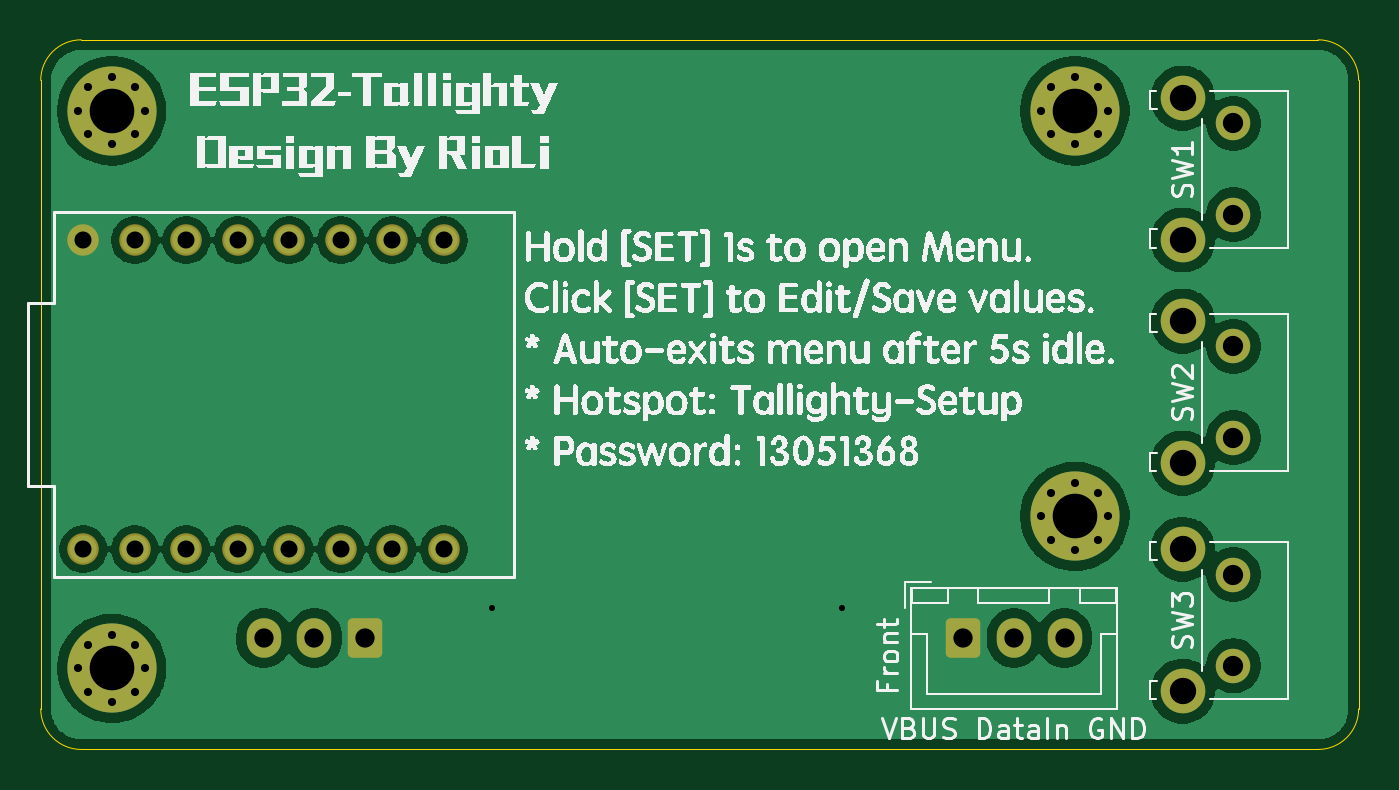
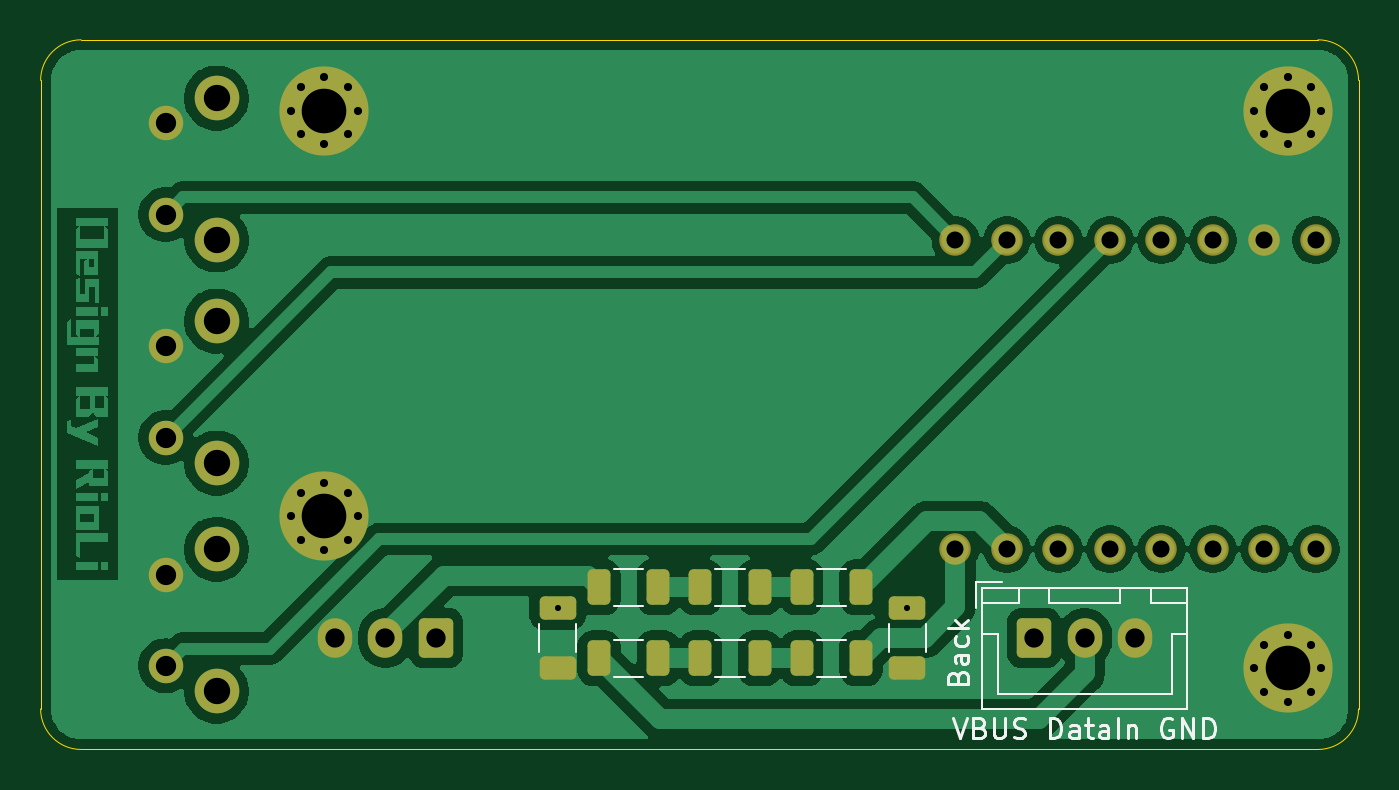
Circuit board: 11 layer files. Board 65.0 x 35.0 mm.
- bottom_copper: esp32-tallighty-B_Cu.gbr (76575 bytes)
- bottom_mask: esp32-tallighty-B_Mask.gbr (4213 bytes)
- paste: esp32-tallighty-B_Paste.gbr (1777 bytes)
- bottom_silk: esp32-tallighty-B_Silkscreen.gbr (11640 bytes)
- outline: esp32-tallighty-Edge_Cuts.gbr (850 bytes)
- top_copper: esp32-tallighty-F_Cu.gbr (69353 bytes)
- top_mask: esp32-tallighty-F_Mask.gbr (3441 bytes)
- paste: esp32-tallighty-F_Paste.gbr (460 bytes)
- top_silk: esp32-tallighty-F_Silkscreen.gbr (220515 bytes)
- drill: esp32-tallighty-NPTH.drl (264 bytes)
- drill: esp32-tallighty-PTH.drl (1843 bytes)

=== bottom_copper: esp32-tallighty-B_Cu.gbr (76575 bytes, source omitted) ===
=== bottom_mask: esp32-tallighty-B_Mask.gbr ===
%TF.GenerationSoftware,KiCad,Pcbnew,10.0.1*%
%TF.CreationDate,2026-07-16T23:43:29+08:00*%
%TF.ProjectId,esp32-tallighty,65737033-322d-4746-916c-6c6967687479,rev?*%
%TF.SameCoordinates,Original*%
%TF.FileFunction,Soldermask,Bot*%
%TF.FilePolarity,Negative*%
%FSLAX46Y46*%
G04 Gerber Fmt 4.6, Leading zero omitted, Abs format (unit mm)*
G04 Created by KiCad (PCBNEW 10.0.1) date 2026-07-16 23:43:29*
%MOMM*%
%LPD*%
G01*
G04 APERTURE LIST*
G04 Aperture macros list*
%AMRoundRect*
0 Rectangle with rounded corners*
0 $1 Rounding radius*
0 $2 $3 $4 $5 $6 $7 $8 $9 X,Y pos of 4 corners*
0 Add a 4 corners polygon primitive as box body*
4,1,4,$2,$3,$4,$5,$6,$7,$8,$9,$2,$3,0*
0 Add four circle primitives for the rounded corners*
1,1,$1+$1,$2,$3*
1,1,$1+$1,$4,$5*
1,1,$1+$1,$6,$7*
1,1,$1+$1,$8,$9*
0 Add four rect primitives between the rounded corners*
20,1,$1+$1,$2,$3,$4,$5,0*
20,1,$1+$1,$4,$5,$6,$7,0*
20,1,$1+$1,$6,$7,$8,$9,0*
20,1,$1+$1,$8,$9,$2,$3,0*%
G04 Aperture macros list end*
%ADD10RoundRect,0.250000X-0.650000X0.325000X-0.650000X-0.325000X0.650000X-0.325000X0.650000X0.325000X0*%
%ADD11RoundRect,0.250000X0.312500X0.625000X-0.312500X0.625000X-0.312500X-0.625000X0.312500X-0.625000X0*%
%ADD12C,1.552000*%
%ADD13C,0.700000*%
%ADD14C,4.400000*%
%ADD15C,2.200000*%
%ADD16C,1.700000*%
%ADD17RoundRect,0.250000X-0.600000X-0.725000X0.600000X-0.725000X0.600000X0.725000X-0.600000X0.725000X0*%
%ADD18O,1.700000X1.950000*%
%ADD19RoundRect,0.250000X0.600000X0.725000X-0.600000X0.725000X-0.600000X-0.725000X0.600000X-0.725000X0*%
G04 APERTURE END LIST*
D10*
%TO.C,C1*%
X150500000Y-130475000D03*
X150500000Y-127525000D03*
%TD*%
%TO.C,C2*%
X133250000Y-130475000D03*
X133250000Y-127525000D03*
%TD*%
D11*
%TO.C,R1*%
X135537500Y-126500000D03*
X138462500Y-126500000D03*
%TD*%
%TO.C,R3*%
X148462500Y-126500000D03*
X145537500Y-126500000D03*
%TD*%
%TO.C,R2*%
X143462500Y-126500000D03*
X140537500Y-126500000D03*
%TD*%
%TO.C,R6*%
X145537500Y-130000000D03*
X148462500Y-130000000D03*
%TD*%
%TO.C,R5*%
X140537500Y-130000000D03*
X143462500Y-130000000D03*
%TD*%
%TO.C,R4*%
X135537500Y-130000000D03*
X138462500Y-130000000D03*
%TD*%
D12*
%TO.C,U1*%
X130880000Y-109380000D03*
X128340000Y-109380000D03*
X125800000Y-109380000D03*
X123260000Y-109380000D03*
X118180000Y-109380000D03*
X120720000Y-109380000D03*
X113100000Y-124620000D03*
X113100000Y-109380000D03*
X115640000Y-124620000D03*
X118180000Y-124620000D03*
X120720000Y-124620000D03*
X123260000Y-124620000D03*
X125800000Y-124620000D03*
X128340000Y-124620000D03*
X130880000Y-124620000D03*
X115640000Y-109380000D03*
%TD*%
D13*
%TO.C,H1*%
X112850000Y-103000000D03*
X113333274Y-101833274D03*
X113333274Y-104166726D03*
X114500000Y-101350000D03*
D14*
X114500000Y-103000000D03*
D13*
X114500000Y-104650000D03*
X115666726Y-101833274D03*
X115666726Y-104166726D03*
X116150000Y-103000000D03*
%TD*%
%TO.C,H3*%
X160350000Y-103000000D03*
X160833274Y-101833274D03*
X160833274Y-104166726D03*
X162000000Y-101350000D03*
D14*
X162000000Y-103000000D03*
D13*
X162000000Y-104650000D03*
X163166726Y-101833274D03*
X163166726Y-104166726D03*
X163650000Y-103000000D03*
%TD*%
%TO.C,H2*%
X112850000Y-130500000D03*
X113333274Y-129333274D03*
X113333274Y-131666726D03*
X114500000Y-128850000D03*
D14*
X114500000Y-130500000D03*
D13*
X114500000Y-132150000D03*
X115666726Y-129333274D03*
X115666726Y-131666726D03*
X116150000Y-130500000D03*
%TD*%
%TO.C,H4*%
X160350000Y-123000000D03*
X160833274Y-121833274D03*
X160833274Y-124166726D03*
X162000000Y-121350000D03*
D14*
X162000000Y-123000000D03*
D13*
X162000000Y-124650000D03*
X163166726Y-121833274D03*
X163166726Y-124166726D03*
X163650000Y-123000000D03*
%TD*%
D15*
%TO.C,SW2*%
X167325000Y-113375000D03*
X167325000Y-120375000D03*
D16*
X169825000Y-114625000D03*
X169825000Y-119125000D03*
%TD*%
D15*
%TO.C,SW3*%
X167325000Y-124625000D03*
X167325000Y-131625000D03*
D16*
X169825000Y-125875000D03*
X169825000Y-130375000D03*
%TD*%
D15*
%TO.C,SW1*%
X167325000Y-102375000D03*
X167325000Y-109375000D03*
D16*
X169825000Y-103625000D03*
X169825000Y-108125000D03*
%TD*%
D17*
%TO.C,Front*%
X156500000Y-129000000D03*
D18*
X161500000Y-129000000D03*
X159000000Y-129000000D03*
%TD*%
D19*
%TO.C,Back*%
X127000000Y-129000000D03*
D18*
X122000000Y-129000000D03*
X124500000Y-129000000D03*
%TD*%
M02*

=== paste: esp32-tallighty-B_Paste.gbr (1777 bytes, source withheld) ===
=== bottom_silk: esp32-tallighty-B_Silkscreen.gbr (11640 bytes, source omitted) ===
=== outline: esp32-tallighty-Edge_Cuts.gbr ===
%TF.GenerationSoftware,KiCad,Pcbnew,10.0.1*%
%TF.CreationDate,2026-07-16T23:43:29+08:00*%
%TF.ProjectId,esp32-tallighty,65737033-322d-4746-916c-6c6967687479,rev?*%
%TF.SameCoordinates,Original*%
%TF.FileFunction,Profile,NP*%
%FSLAX46Y46*%
G04 Gerber Fmt 4.6, Leading zero omitted, Abs format (unit mm)*
G04 Created by KiCad (PCBNEW 10.0.1) date 2026-07-16 23:43:29*
%MOMM*%
%LPD*%
G01*
G04 APERTURE LIST*
%TA.AperFunction,Profile*%
%ADD10C,0.050000*%
%TD*%
G04 APERTURE END LIST*
D10*
X111000000Y-101500000D02*
X111000000Y-101500000D01*
G75*
G02*
X113000000Y-99500000I2000000J0D01*
G01*
X174000000Y-99500000D01*
G75*
G02*
X176000000Y-101500000I0J-2000000D01*
G01*
X176000000Y-132500000D01*
G75*
G02*
X174000000Y-134500000I-2000000J0D01*
G01*
X113000000Y-134500000D01*
G75*
G02*
X111000000Y-132500000I0J2000000D01*
G01*
X111000000Y-101500000D01*
M02*

=== top_copper: esp32-tallighty-F_Cu.gbr (69353 bytes, source omitted) ===
=== top_mask: esp32-tallighty-F_Mask.gbr ===
%TF.GenerationSoftware,KiCad,Pcbnew,10.0.1*%
%TF.CreationDate,2026-07-16T23:43:29+08:00*%
%TF.ProjectId,esp32-tallighty,65737033-322d-4746-916c-6c6967687479,rev?*%
%TF.SameCoordinates,Original*%
%TF.FileFunction,Soldermask,Top*%
%TF.FilePolarity,Negative*%
%FSLAX46Y46*%
G04 Gerber Fmt 4.6, Leading zero omitted, Abs format (unit mm)*
G04 Created by KiCad (PCBNEW 10.0.1) date 2026-07-16 23:43:29*
%MOMM*%
%LPD*%
G01*
G04 APERTURE LIST*
G04 Aperture macros list*
%AMRoundRect*
0 Rectangle with rounded corners*
0 $1 Rounding radius*
0 $2 $3 $4 $5 $6 $7 $8 $9 X,Y pos of 4 corners*
0 Add a 4 corners polygon primitive as box body*
4,1,4,$2,$3,$4,$5,$6,$7,$8,$9,$2,$3,0*
0 Add four circle primitives for the rounded corners*
1,1,$1+$1,$2,$3*
1,1,$1+$1,$4,$5*
1,1,$1+$1,$6,$7*
1,1,$1+$1,$8,$9*
0 Add four rect primitives between the rounded corners*
20,1,$1+$1,$2,$3,$4,$5,0*
20,1,$1+$1,$4,$5,$6,$7,0*
20,1,$1+$1,$6,$7,$8,$9,0*
20,1,$1+$1,$8,$9,$2,$3,0*%
G04 Aperture macros list end*
%ADD10C,1.552000*%
%ADD11C,0.700000*%
%ADD12C,4.400000*%
%ADD13C,2.200000*%
%ADD14C,1.700000*%
%ADD15RoundRect,0.250000X-0.600000X-0.725000X0.600000X-0.725000X0.600000X0.725000X-0.600000X0.725000X0*%
%ADD16O,1.700000X1.950000*%
%ADD17RoundRect,0.250000X0.600000X0.725000X-0.600000X0.725000X-0.600000X-0.725000X0.600000X-0.725000X0*%
G04 APERTURE END LIST*
D10*
%TO.C,U1*%
X130880000Y-109380000D03*
X128340000Y-109380000D03*
X125800000Y-109380000D03*
X123260000Y-109380000D03*
X118180000Y-109380000D03*
X120720000Y-109380000D03*
X113100000Y-124620000D03*
X113100000Y-109380000D03*
X115640000Y-124620000D03*
X118180000Y-124620000D03*
X120720000Y-124620000D03*
X123260000Y-124620000D03*
X125800000Y-124620000D03*
X128340000Y-124620000D03*
X130880000Y-124620000D03*
X115640000Y-109380000D03*
%TD*%
D11*
%TO.C,H1*%
X112850000Y-103000000D03*
X113333274Y-101833274D03*
X113333274Y-104166726D03*
X114500000Y-101350000D03*
D12*
X114500000Y-103000000D03*
D11*
X114500000Y-104650000D03*
X115666726Y-101833274D03*
X115666726Y-104166726D03*
X116150000Y-103000000D03*
%TD*%
%TO.C,H3*%
X160350000Y-103000000D03*
X160833274Y-101833274D03*
X160833274Y-104166726D03*
X162000000Y-101350000D03*
D12*
X162000000Y-103000000D03*
D11*
X162000000Y-104650000D03*
X163166726Y-101833274D03*
X163166726Y-104166726D03*
X163650000Y-103000000D03*
%TD*%
%TO.C,H2*%
X112850000Y-130500000D03*
X113333274Y-129333274D03*
X113333274Y-131666726D03*
X114500000Y-128850000D03*
D12*
X114500000Y-130500000D03*
D11*
X114500000Y-132150000D03*
X115666726Y-129333274D03*
X115666726Y-131666726D03*
X116150000Y-130500000D03*
%TD*%
%TO.C,H4*%
X160350000Y-123000000D03*
X160833274Y-121833274D03*
X160833274Y-124166726D03*
X162000000Y-121350000D03*
D12*
X162000000Y-123000000D03*
D11*
X162000000Y-124650000D03*
X163166726Y-121833274D03*
X163166726Y-124166726D03*
X163650000Y-123000000D03*
%TD*%
D13*
%TO.C,SW2*%
X167325000Y-113375000D03*
X167325000Y-120375000D03*
D14*
X169825000Y-114625000D03*
X169825000Y-119125000D03*
%TD*%
D13*
%TO.C,SW3*%
X167325000Y-124625000D03*
X167325000Y-131625000D03*
D14*
X169825000Y-125875000D03*
X169825000Y-130375000D03*
%TD*%
D13*
%TO.C,SW1*%
X167325000Y-102375000D03*
X167325000Y-109375000D03*
D14*
X169825000Y-103625000D03*
X169825000Y-108125000D03*
%TD*%
D15*
%TO.C,Front*%
X156500000Y-129000000D03*
D16*
X161500000Y-129000000D03*
X159000000Y-129000000D03*
%TD*%
D17*
%TO.C,Back*%
X127000000Y-129000000D03*
D16*
X122000000Y-129000000D03*
X124500000Y-129000000D03*
%TD*%
M02*

=== paste: esp32-tallighty-F_Paste.gbr ===
%TF.GenerationSoftware,KiCad,Pcbnew,10.0.1*%
%TF.CreationDate,2026-07-16T23:43:29+08:00*%
%TF.ProjectId,esp32-tallighty,65737033-322d-4746-916c-6c6967687479,rev?*%
%TF.SameCoordinates,Original*%
%TF.FileFunction,Paste,Top*%
%TF.FilePolarity,Positive*%
%FSLAX46Y46*%
G04 Gerber Fmt 4.6, Leading zero omitted, Abs format (unit mm)*
G04 Created by KiCad (PCBNEW 10.0.1) date 2026-07-16 23:43:29*
%MOMM*%
%LPD*%
G01*
G04 APERTURE LIST*
G04 APERTURE END LIST*
M02*

=== top_silk: esp32-tallighty-F_Silkscreen.gbr (220515 bytes, source omitted) ===
=== drill: esp32-tallighty-NPTH.drl ===
M48
; DRILL file KiCad 10.0.1 date 2026-07-16T23:43:27
; FORMAT={-:-/ absolute / metric / decimal}
; #@! TF.CreationDate,2026-07-16T23:43:27+08:00
; #@! TF.GenerationSoftware,Kicad,Pcbnew,10.0.1
; #@! TF.FileFunction,NonPlated,1,2,NPTH
FMAT,2
METRIC
%
G90
G05
M30

=== drill: esp32-tallighty-PTH.drl ===
M48
; DRILL file KiCad 10.0.1 date 2026-07-16T23:43:27
; FORMAT={-:-/ absolute / metric / decimal}
; #@! TF.CreationDate,2026-07-16T23:43:27+08:00
; #@! TF.GenerationSoftware,Kicad,Pcbnew,10.0.1
; #@! TF.FileFunction,Plated,1,2,PTH
FMAT,2
METRIC
; #@! TA.AperFunction,Plated,PTH,ViaDrill
T1C0.300
; #@! TA.AperFunction,Plated,PTH,ComponentDrill
T2C0.400
; #@! TA.AperFunction,Plated,PTH,ComponentDrill
T3C0.840
; #@! TA.AperFunction,Plated,PTH,ComponentDrill
T4C0.950
; #@! TA.AperFunction,Plated,PTH,ComponentDrill
T5C1.000
; #@! TA.AperFunction,Plated,PTH,ComponentDrill
T6C1.300
; #@! TA.AperFunction,Plated,PTH,ComponentDrill
T7C2.200
%
G90
G05
T1
X133.25Y-127.525
X150.5Y-127.525
T2
X112.85Y-103.0
X112.85Y-130.5
X113.333Y-101.833
X113.333Y-104.167
X113.333Y-129.333
X113.333Y-131.667
X114.5Y-101.35
X114.5Y-104.65
X114.5Y-128.85
X114.5Y-132.15
X115.667Y-101.833
X115.667Y-104.167
X115.667Y-129.333
X115.667Y-131.667
X116.15Y-103.0
X116.15Y-130.5
X160.35Y-103.0
X160.35Y-123.0
X160.833Y-101.833
X160.833Y-104.167
X160.833Y-121.833
X160.833Y-124.167
X162.0Y-101.35
X162.0Y-104.65
X162.0Y-121.35
X162.0Y-124.65
X163.167Y-101.833
X163.167Y-104.167
X163.167Y-121.833
X163.167Y-124.167
X163.65Y-103.0
X163.65Y-123.0
T3
X113.1Y-109.38
X113.1Y-124.62
X115.64Y-109.38
X115.64Y-124.62
X118.18Y-109.38
X118.18Y-124.62
X120.72Y-109.38
X120.72Y-124.62
X123.26Y-109.38
X123.26Y-124.62
X125.8Y-109.38
X125.8Y-124.62
X128.34Y-109.38
X128.34Y-124.62
X130.88Y-109.38
X130.88Y-124.62
T4
X122.0Y-129.0
X124.5Y-129.0
X127.0Y-129.0
X156.5Y-129.0
X159.0Y-129.0
X161.5Y-129.0
T5
X169.825Y-103.625
X169.825Y-108.125
X169.825Y-114.625
X169.825Y-119.125
X169.825Y-125.875
X169.825Y-130.375
T6
X167.325Y-102.375
X167.325Y-109.375
X167.325Y-113.375
X167.325Y-120.375
X167.325Y-124.625
X167.325Y-131.625
T7
X114.5Y-103.0
X114.5Y-130.5
X162.0Y-103.0
X162.0Y-123.0
M30
